Image classification data set "pro_con_rec" (Dianaaaa/bottle-caps-recognition on GitHub). Class labels (2): cons, pros.

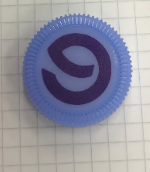
Label: pros

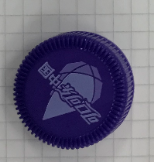
Label: pros

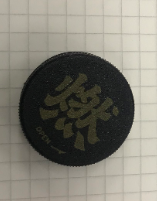
Label: pros

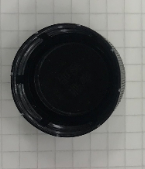
Label: cons

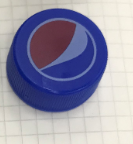
Label: pros

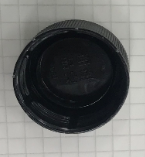
Label: cons
